Run: headless pygame with SDL's dummy video driver; simulated clock (each Clock.tick advances the game by its frame time, no real sleeping); random seed 0; keys injected as events and as key.get_pressed() state; no mouse input.
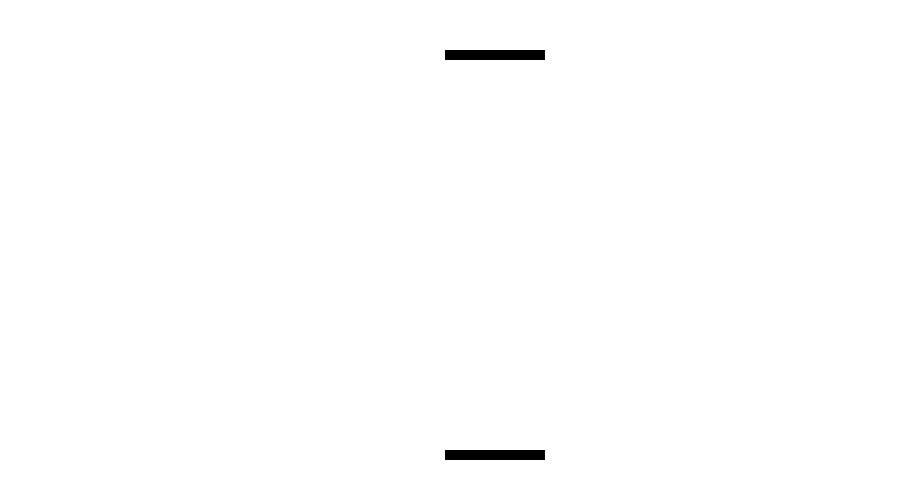
Frame 1 of 4 · flips 1–60 · no input
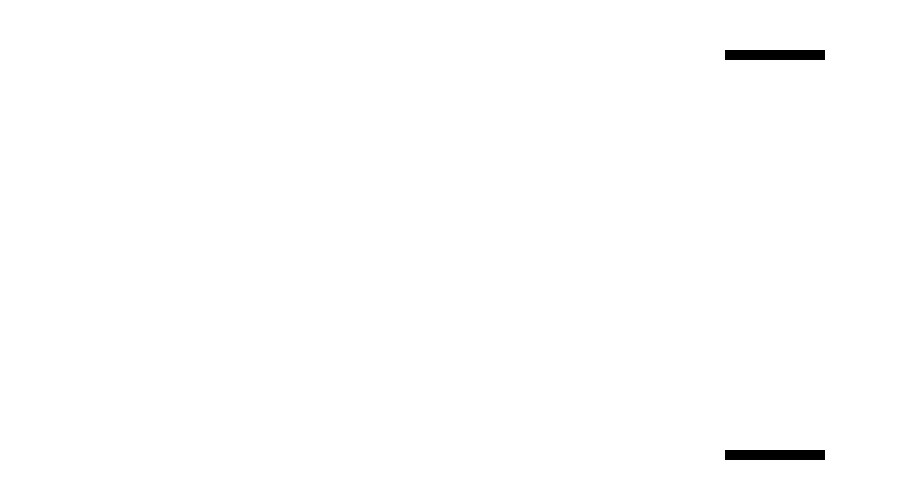
Frame 2 of 4 · flips 61–180 · tapped SPACE, RETURN · held RIGHT (→), D
Frame 3 of 4 · flips 181–300 · held DOWN (↓), S · screen unchanged from frame 2, image omitted
Frame 4 of 4 · flips 301–420 · held LEFT (←), A, UP (↑), W · screen same as frame 1, image omitted

The pygame program that drew these frames:

import pygame

WIDTH, HEIGHT = 900, 500
WIN = pygame.display.set_mode((WIDTH, HEIGHT))
pygame.display.set_caption("First Project @Quintve")

BLACK = (0, 0, 0)
WHITE = (255, 255, 255)
VEL = 7

def window_update(player_a, player_b):
    WIN.fill(WHITE)

    pygame.draw.rect(WIN, BLACK, player_a)
    pygame.draw.rect(WIN, BLACK, player_b)

    pygame.display.update()

def player_a_movement(keys_pressed, player_a):
    if keys_pressed[pygame.K_a] and player_a.x > 0:
        player_a.x -= VEL

    if keys_pressed[pygame.K_d] and player_a.x < (WIDTH - 100):
        player_a.x += VEL

    pygame.display.update()

def player_b_movement(keys_pressed, player_b):
    if keys_pressed[pygame.K_LEFT] and player_b.x > 0:
        player_b.x -= VEL
    if keys_pressed[pygame.K_RIGHT] and player_b.x < (WIDTH - 100):
        player_b.x += VEL

    pygame.display.update()

def main():
    run = True
    FPS = 60
    clock = pygame.time.Clock()

    player_a = pygame.Rect(WIDTH/2 -5 , 50, 100, 10)
    player_b = pygame.Rect(WIDTH/2 -5 , HEIGHT-50, 100, 10)

    while run:
        clock.tick(FPS)

        for event in pygame.event.get():
            if event.type == pygame.QUIT:
                run = False
                pygame.quit()

        keys_pressed = pygame.key.get_pressed()
        player_a_movement(keys_pressed, player_a)
        player_b_movement(keys_pressed, player_b)

        window_update(player_a, player_b) #Updates UI

# Initialize pygame
if __name__ == "__main__":
    main()
